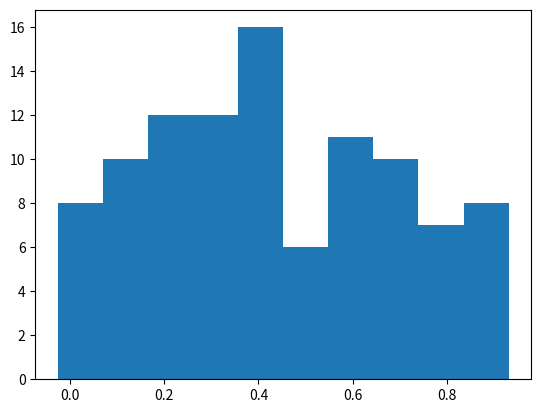

This figure's Python source:
#!/usr/bin/env python3
# -*- coding: utf-8 -*-
# file_name.py
# Python 3.7
"""
Created on Mon Mar 18 14:53:18 2019

[redacted]
Modified:  Mon Mar 18 14:53:18 2019
Description
____________________

"""

import numpy as np
import matplotlib.pyplot as plt

from numpy.random import random as rng

data = rng(100)

plt.hist(data, bins=10,align='left')